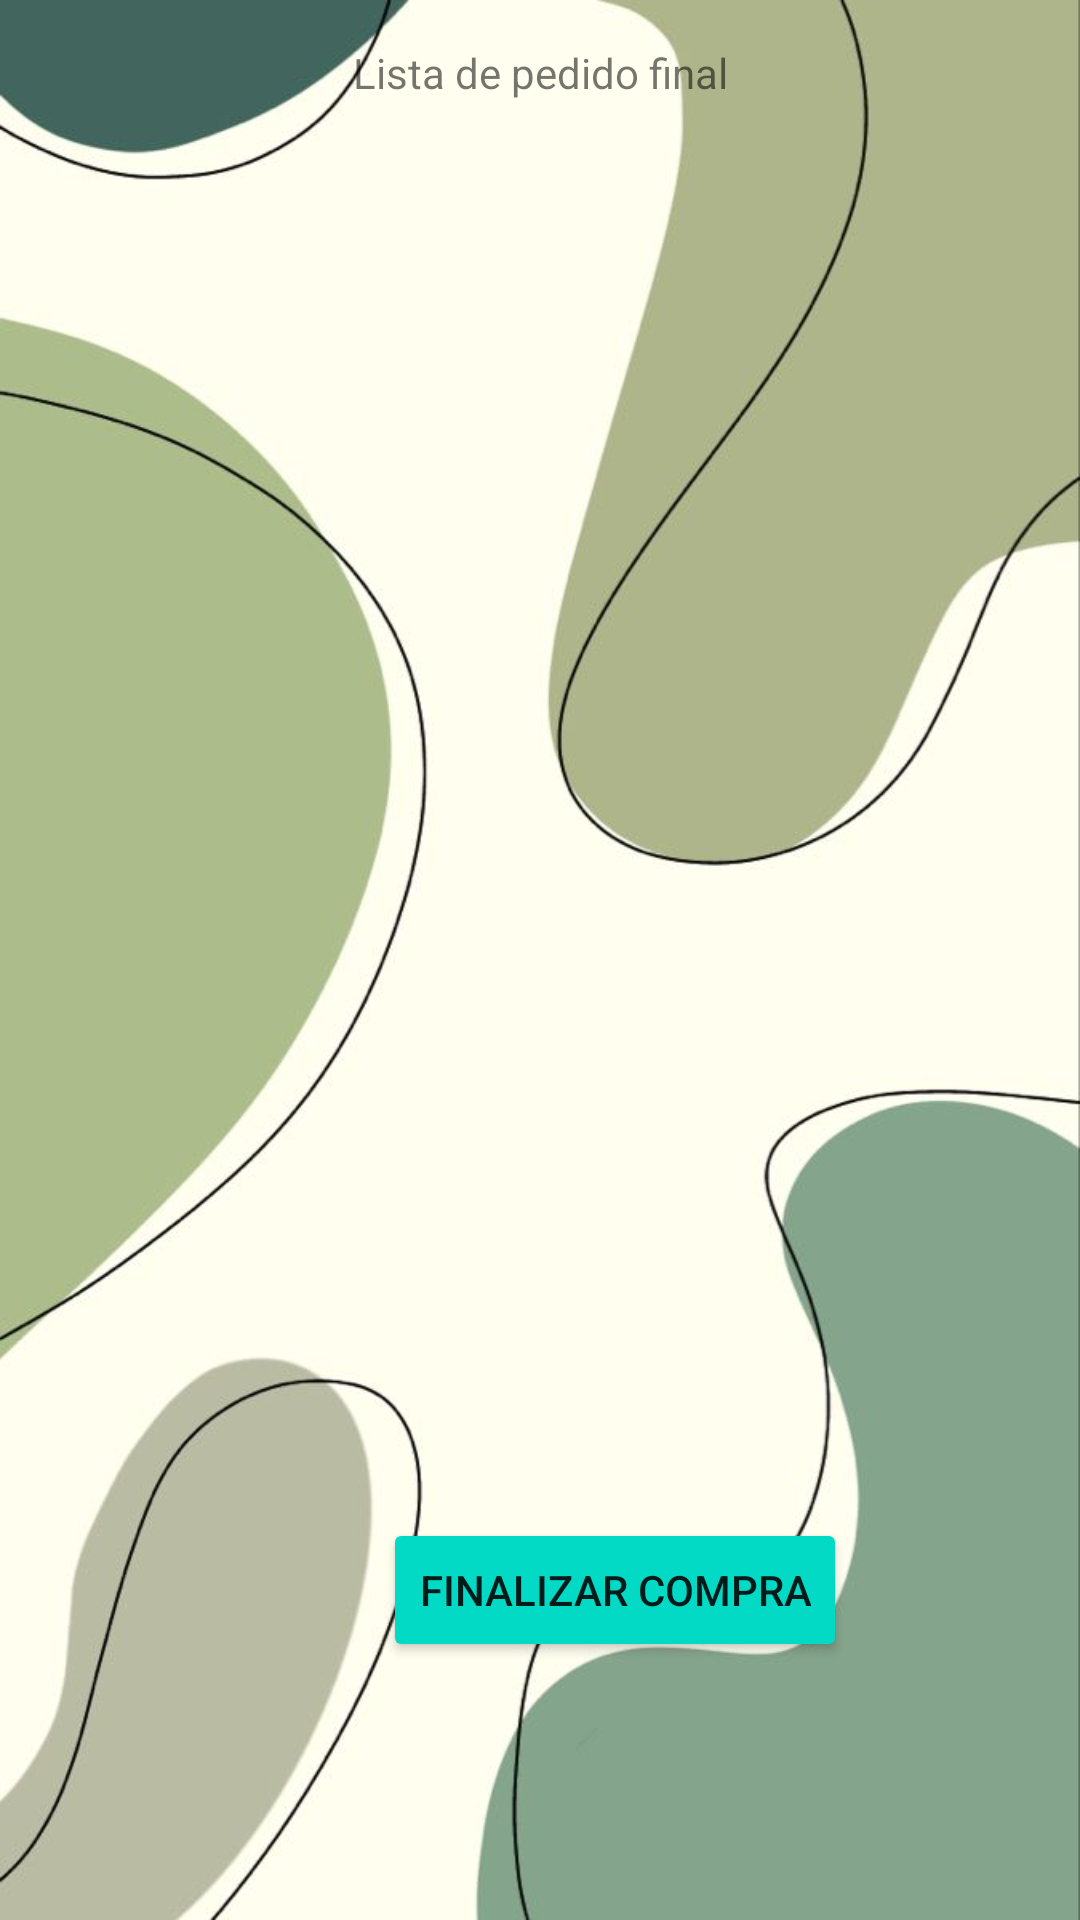

Android layout source for this screen:
<!-- AndroidManifest.xml: application theme Theme.Dariexjoyer -->
<!-- res/layout/activity_contenido.xml -->
<?xml version="1.0" encoding="utf-8"?>
<androidx.constraintlayout.widget.ConstraintLayout xmlns:android="http://schemas.android.com/apk/res/android"
    xmlns:app="http://schemas.android.com/apk/res-auto"
    xmlns:tools="http://schemas.android.com/tools"
    android:layout_width="match_parent"
    android:layout_height="match_parent"
    tools:context=".contenido"
    android:background="@drawable/krazygurll">
    <ListView
        android:id="@+id/lvReporteVenta"
        android:layout_width="367dp"
        android:layout_height="442dp"
        android:layout_marginTop="48dp"
        app:layout_constraintEnd_toEndOf="parent"
        app:layout_constraintStart_toStartOf="parent"
        app:layout_constraintTop_toTopOf="parent" />

    <Button
        android:id="@+id/btnIrCategorias"
        android:layout_width="wrap_content"
        android:layout_height="wrap_content"
        android:layout_marginTop="16dp"
        android:text="Finalizar compra"
        app:layout_constraintEnd_toEndOf="parent"
        app:layout_constraintStart_toStartOf="parent"
        app:layout_constraintTop_toBottomOf="@+id/lvReporteVenta"
        android:layout_marginLeft="50dp"
        android:backgroundTint="@color/teal_200"
        app:cornerRadius="20dp"/>

    <TextView
        android:id="@+id/textView5"
        android:layout_width="wrap_content"
        android:layout_height="wrap_content"
        android:text="Lista de pedido final"
        app:layout_constraintBottom_toTopOf="@+id/lvReporteVenta"
        app:layout_constraintEnd_toEndOf="parent"
        app:layout_constraintStart_toStartOf="parent"
        app:layout_constraintTop_toTopOf="parent" />


</androidx.constraintlayout.widget.ConstraintLayout>
<!-- resources referenced by this layout -->
<resources>
  <!-- drawable krazygurll: jpg bitmap (drawable, 34312 bytes) -->
  <style name="Theme.Dariexjoyer" parent="Theme.MaterialComponents.DayNight.DarkActionBar">
          
          <item name="colorPrimary">@color/purple_500</item>
          <item name="colorPrimaryVariant">@color/purple_700</item>
          <item name="colorOnPrimary">@color/white</item>
          
          <item name="colorSecondary">@color/teal_200</item>
          <item name="colorSecondaryVariant">@color/teal_700</item>
          <item name="colorOnSecondary">@color/black</item>
          
          <item name="android:statusBarColor" tools:targetApi="l">?attr/colorPrimaryVariant</item>
          
      </style>
  <!-- not gathered from this repository: default colours our renderer supplied (Android Studio template values) -->
  <color name="purple_500">#FF6200EE</color>
  <color name="purple_700">#FF3700B3</color>
  <color name="teal_200">#FF03DAC5</color>
  <color name="teal_700">#FF018786</color>
  <color name="black">#FF000000</color>
  <color name="white">#FFFFFFFF</color>
</resources>
